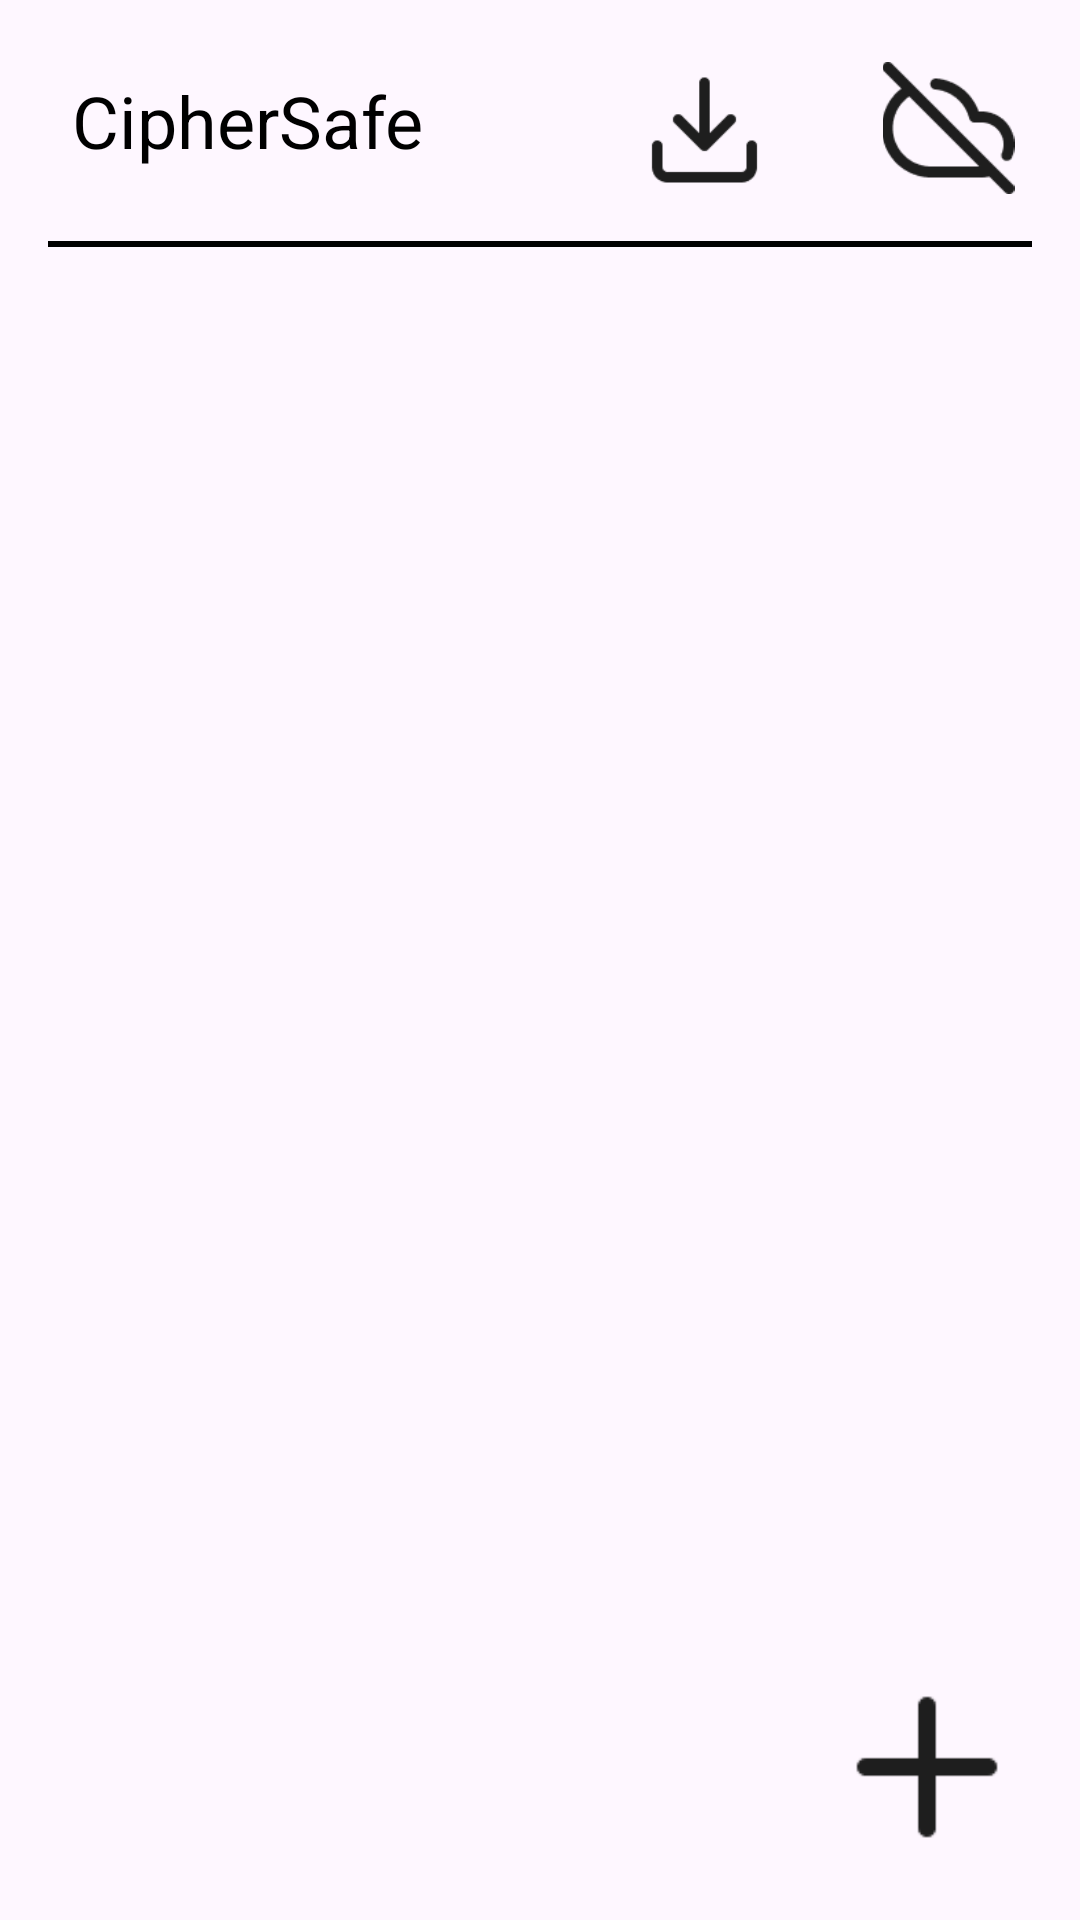

Reconstruct the res/layout file that produces this screen, plus the resources it refers to.
<!-- AndroidManifest.xml: application theme Theme.MyApplication -->
<!-- res/layout/activity_main.xml -->
<androidx.constraintlayout.widget.ConstraintLayout xmlns:android="http://schemas.android.com/apk/res/android"
    xmlns:app="http://schemas.android.com/apk/res-auto"
    xmlns:tools="http://schemas.android.com/tools"
    android:id="@+id/addtopassword"
    android:layout_width="match_parent"
    android:layout_height="match_parent"
    android:padding="16dp">


    <TextView
        android:id="@+id/app_title"
        android:layout_width="0dp"
        android:layout_height="wrap_content"
        android:layout_marginStart="8dp"
        android:layout_marginTop="8dp"
        android:text="CipherSafe"
        android:textColor="@android:color/black"
        android:textSize="24sp"
        app:fontFamily="@font/manrope_extrabold"
        app:layout_constraintStart_toStartOf="parent"
        app:layout_constraintTop_toTopOf="parent"
        app:layout_constraintVertical_bias="0.228"
        />

    <ImageView
        android:id="@+id/cloud_image"
        android:layout_width="63dp"
        android:layout_height="44dp"
        android:layout_marginStart="24dp"
        android:clickable="true"
        android:focusable="true"
        android:src="@drawable/clouddisable"
        app:layout_constraintBottom_toTopOf="@+id/black_line"
        app:layout_constraintEnd_toEndOf="parent"
        app:layout_constraintStart_toEndOf="@+id/downloadasexcel"
        app:layout_constraintTop_toTopOf="parent"
        app:layout_constraintVertical_bias="0.228" />

    <ImageView
        android:id="@+id/downloadasexcel"
        android:layout_width="59dp"
        android:layout_height="42dp"
        android:layout_marginStart="64dp"
        android:clickable="true"
        android:focusable="true"
        app:layout_constraintBottom_toTopOf="@+id/black_line"
        app:layout_constraintStart_toEndOf="@+id/app_title"
        app:layout_constraintTop_toTopOf="parent"
        app:layout_constraintVertical_bias="0.285"
        app:srcCompat="@drawable/downloadicon" />

    <View
        android:id="@+id/black_line"
        android:layout_width="0dp"
        android:layout_height="2dp"
        android:layout_marginTop="24dp"
        android:background="@android:color/black"
        app:layout_constraintEnd_toEndOf="parent"
        app:layout_constraintHorizontal_bias="0.0"
        app:layout_constraintStart_toStartOf="parent"
        app:layout_constraintTop_toBottomOf="@+id/app_title" />

    
    
    
    
    
    
    
    
    

    <ListView
        android:id="@+id/password_list"
        android:layout_width="match_parent"
        android:layout_height="wrap_content"
        android:layout_marginTop="10dp"
        android:background="@android:color/white"
        android:divider="@android:color/black"
        android:dividerHeight="1dp"
        app:layout_constraintTop_toBottomOf="@+id/black_line"
        tools:layout_editor_absoluteX="-3dp"
        android:clickable="true"
        android:focusable="true"/>

    <FrameLayout
        android:id="@+id/fragment_container"
        android:layout_width="0dp"
        android:layout_height="0dp"
        app:layout_constraintBottom_toBottomOf="parent"
        app:layout_constraintEnd_toEndOf="parent"
        app:layout_constraintStart_toStartOf="parent"
        app:layout_constraintTop_toBottomOf="@+id/password_list" />


    <ImageView
        android:id="@+id/addpassword"
        android:layout_width="70dp"
        android:layout_height="70dp"
        app:layout_constraintBottom_toBottomOf="parent"
        app:layout_constraintEnd_toEndOf="parent"
        app:srcCompat="@drawable/plussign"
        android:clickable="true"
        android:focusable="true"/>

</androidx.constraintlayout.widget.ConstraintLayout>
<!-- resources referenced by this layout -->
<resources>
  <!-- drawable clouddisable: png bitmap (drawable, 1668 bytes) -->
  <!-- drawable downloadicon: png bitmap (drawable, 1078 bytes) -->
  <!-- drawable plussign: png bitmap (drawable, 595 bytes) -->
  <style name="Theme.MyApplication" parent="Base.Theme.MyApplication" />
  <style name="Base.Theme.MyApplication" parent="Theme.Material3.DayNight.NoActionBar">
          
  
          
          <item name="colorPrimary">@color/black</item>
  
          
          <item name="colorPrimaryVariant">@color/white</item>
  
          
          <item name="android:statusBarColor">@color/black</item>
  
          
          <item name="android:windowLightStatusBar">false</item>
      </style>
  <!-- not gathered from this repository: default colours our renderer supplied (Android Studio template values) -->
  <color name="black">#FF000000</color>
  <color name="white">#FFFFFFFF</color>
</resources>
